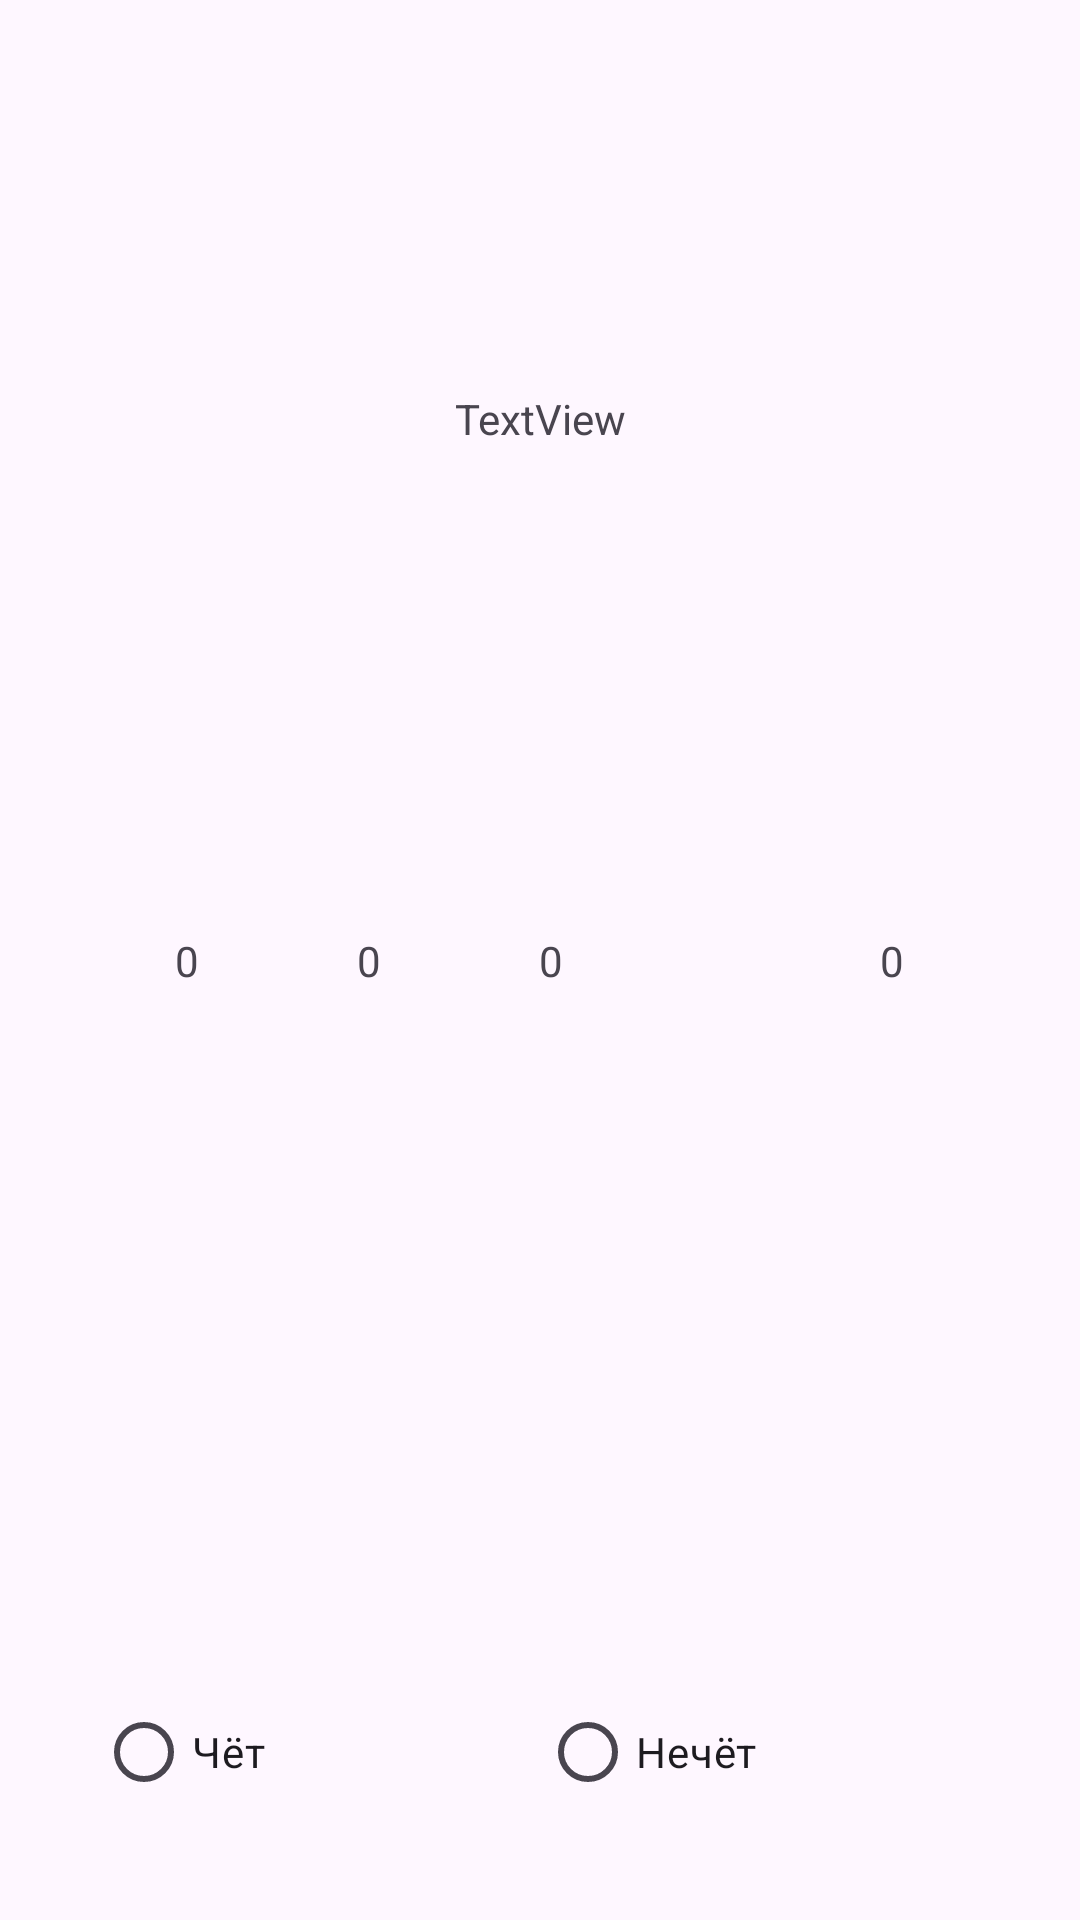

Produce the Android XML layout that renders to this screen, including the resource entries it uses.
<!-- AndroidManifest.xml: application theme Theme.Evenodd -->
<!-- res/layout/fragment_game_field.xml -->
<?xml version="1.0" encoding="utf-8"?>
<FrameLayout xmlns:android="http://schemas.android.com/apk/res/android"
    xmlns:app="http://schemas.android.com/apk/res-auto"
    xmlns:tools="http://schemas.android.com/tools"
    android:layout_width="match_parent"
    android:layout_height="match_parent"
    tools:context=".GameFieldFragment">

    
    <androidx.constraintlayout.widget.ConstraintLayout
        android:layout_width="match_parent"
        android:layout_height="match_parent">

        <TextView
            android:id="@+id/textViewTittle"
            android:layout_width="wrap_content"
            android:layout_height="wrap_content"
            android:text="TextView"
            app:layout_constraintBottom_toTopOf="@+id/linearLayout"
            app:layout_constraintEnd_toEndOf="parent"
            app:layout_constraintStart_toStartOf="parent"
            app:layout_constraintTop_toTopOf="parent" />

        <LinearLayout
            android:id="@+id/linearLayout"
            android:layout_width="match_parent"
            android:layout_height="wrap_content"
            android:orientation="horizontal"
            app:layout_constraintBottom_toBottomOf="parent"
            app:layout_constraintEnd_toEndOf="parent"
            app:layout_constraintStart_toStartOf="parent"
            app:layout_constraintTop_toTopOf="parent"
            android:padding="32dp">

            <TextView
                android:id="@+id/textViewFirst"
                android:layout_width="wrap_content"
                android:layout_height="wrap_content"
                android:layout_weight="1"
                android:gravity="center"
                android:text="@string/zero" />

            <TextView
                android:id="@+id/textViewSecond"
                android:layout_width="wrap_content"
                android:layout_height="wrap_content"
                android:layout_weight="1"
                android:gravity="center"
                android:text="@string/zero" />

            <TextView
                android:id="@+id/textViewThird"
                android:layout_width="wrap_content"
                android:layout_height="wrap_content"
                android:layout_weight="1"
                android:gravity="center"
                android:text="@string/zero" />

            <Space
                android:layout_width="wrap_content"
                android:layout_height="wrap_content"
                android:layout_weight="1" />

            <TextView
                android:id="@+id/textViewTotal"
                android:layout_width="wrap_content"
                android:layout_height="wrap_content"
                android:layout_weight="1"
                android:gravity="center"
                android:text="@string/zero" />
        </LinearLayout>

        <RadioGroup
            android:id="@+id/radioGroup"
            android:layout_width="match_parent"
            android:layout_height="wrap_content"
            android:orientation="horizontal"
            android:padding="32dp"
            app:layout_constraintBottom_toBottomOf="parent"
            app:layout_constraintStart_toStartOf="parent">

            <RadioButton
                android:id="@+id/radioButtonEven"
                android:layout_width="match_parent"
                android:layout_height="wrap_content"
                android:layout_weight="1"
                android:text="@string/even" />

            <RadioButton
                android:id="@+id/radioButtonOdd"
                android:layout_width="match_parent"
                android:layout_height="wrap_content"
                android:layout_weight="1"
                android:text="@string/odd" />
        </RadioGroup>
    </androidx.constraintlayout.widget.ConstraintLayout>

</FrameLayout>
<!-- resources referenced by this layout -->
<resources>
  <string name="even">Чёт</string>
  <string name="odd">Нечёт</string>
  <string name="zero">0</string>
  <style name="Theme.Evenodd" parent="Base.Theme.Evenodd" />
  <style name="Base.Theme.Evenodd" parent="Theme.Material3.DayNight.NoActionBar">
          
          
      </style>
</resources>
